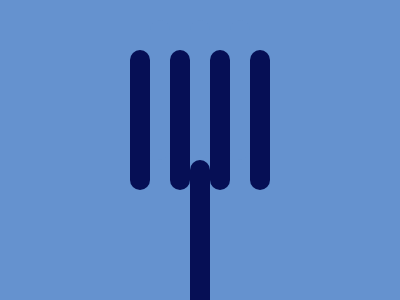

Write a web page that renders exactly this picture using CSS.

<div class='fork common'>
    <div class='fdark1 c1'></div>
    <div class='g1 c2'></div>
    <div class='fdark2 c1'></div>
    <div class='g2 c2'></div>
    <div class='fdark3 c1'></div>
    <div class='g3 c2'></div>
    <div class='fdark4 c1'></div>
    <div class='handle c1'></div>
  </div>
  
  <style>

    .c1 {
      position: absolute;
      background: #060F55;
    }

    .c2 {
      position: absolute;
      background: #6592CF;
    }
    body {
      background: #6592CF;
      margin: 0;
      position: relative;
    }
    .fork {
      width: 20px;
      height: 150px;
      border-radius: 0px 0px 70px 70px;
      margin: 100 130 
    }
    .fdark1 {
      width: 20px;
      height: 140px;
      border-radius: 15px;
      margin: -50 0; 
    }
    .fdark2 {
      width: 20px;
      height: 140px;
      border-radius: 15px;
      margin: -50 40
    }
    .fdark3 {
      width: 20px;
      height: 140px;
      border-radius: 15px;
      margin: -50 80 
    }
    .fdark4 {
      width: 20px;
      height: 140px;
      border-radius: 15px;
      margin: -50 120 
    }
    .handle {
      width: 20px;
      height: 150px;
      border-radius: 15px;
      margin: 60;
    }
    .g1 {
      width: 20px;
      height: 140px;
      border-radius: 15px;
      margin: -80 0 0 20;
    }
    .g2 {
      width: 20px;
      height: 140px;
      border-radius: 15px;
      margin: -80 0 0 60;
    }
    .g3 {
      width: 20px;
      height: 140px;
      border-radius: 15px;
       margin: -80 0 0 100;
    }
  </style>